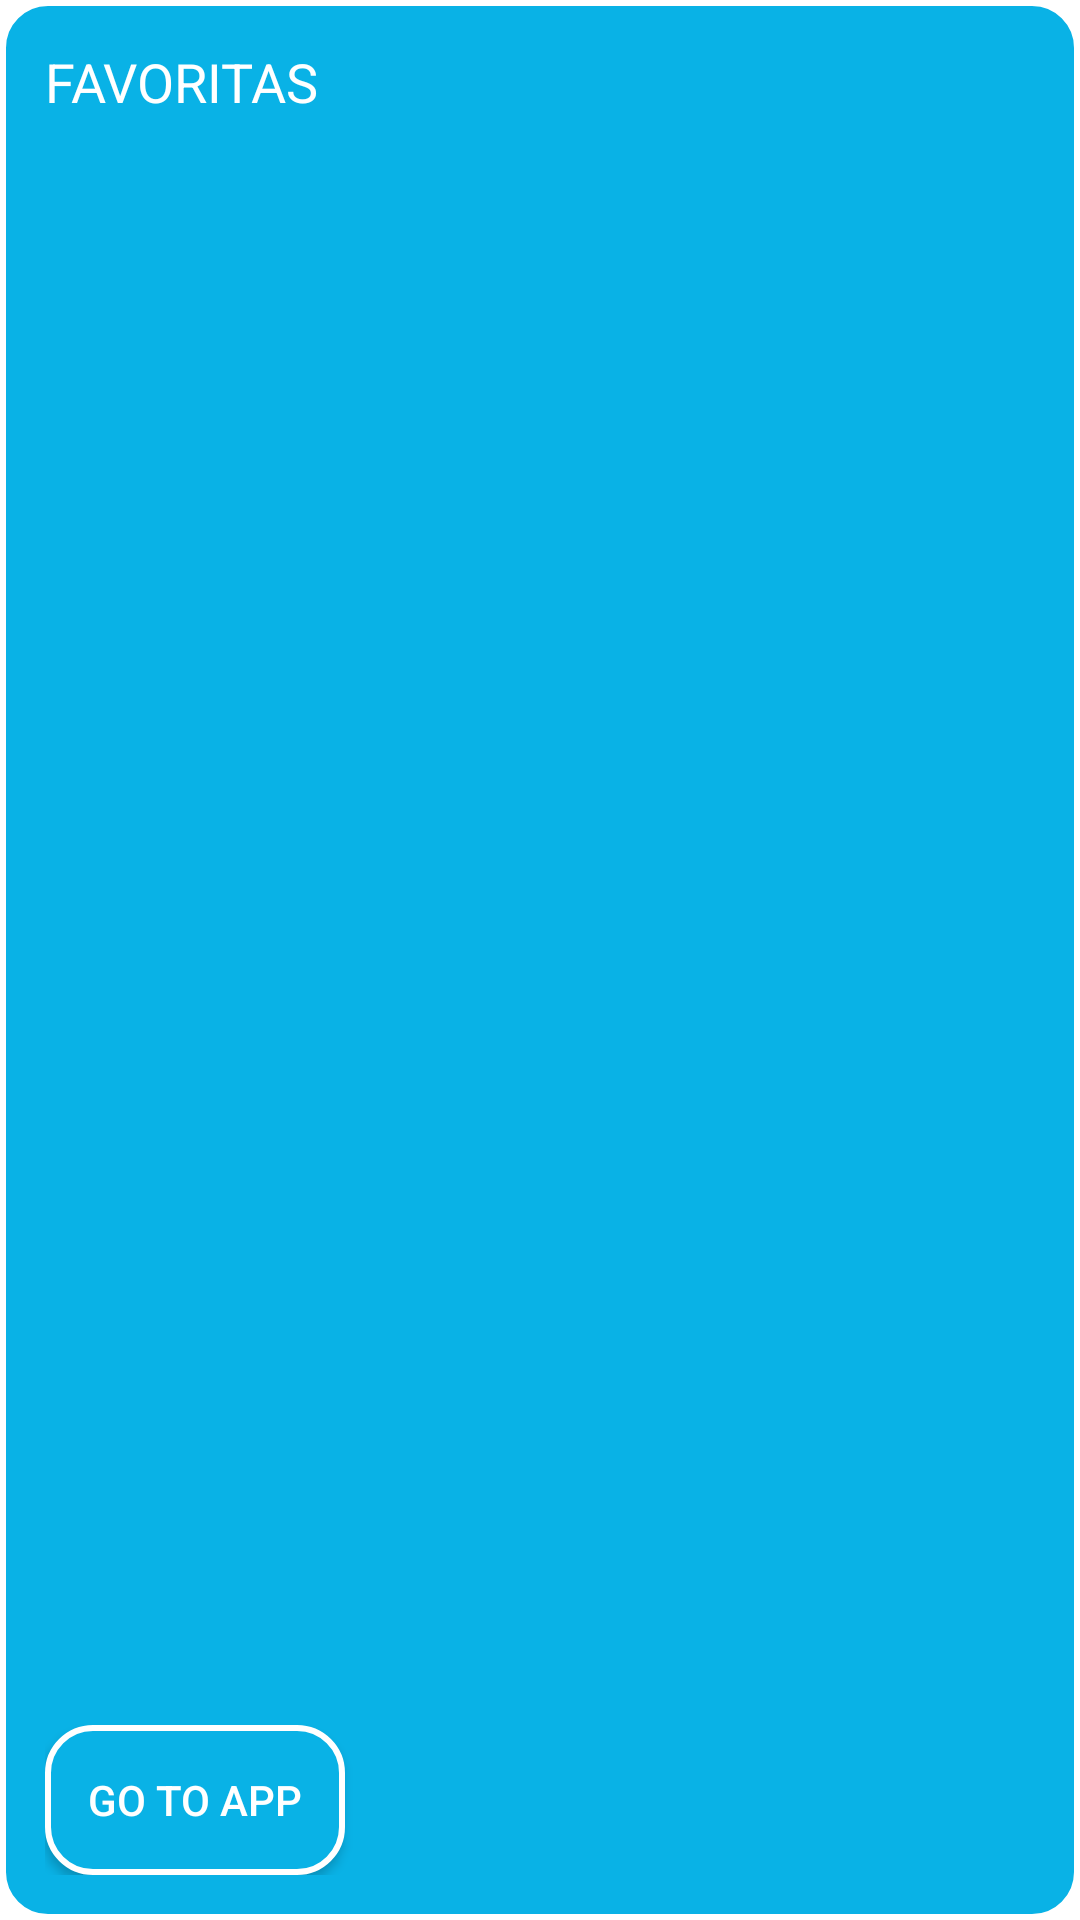

The Android layout XML behind this screen, and the referenced resources:
<!-- AndroidManifest.xml: application theme Theme_GestionNovelasAvanzado -->
<!-- res/layout/widget.xml -->
<RelativeLayout xmlns:android="http://schemas.android.com/apk/res/android"
    android:layout_width="match_parent"
    android:layout_height="match_parent"
    android:background="@drawable/widget_background"
    android:padding="15dp">

    <TextView
        android:id="@+id/widget_title"
        android:layout_width="wrap_content"
        android:layout_height="wrap_content"
        android:background="@android:color/transparent"
        android:text="FAVORITAS"
        android:textColor="@android:color/white"
        android:textSize="18sp"
        android:layout_marginBottom="20dp"/>

    <ListView
        android:id="@+id/widget_listview"
        android:layout_width="match_parent"
        android:layout_height="wrap_content"
        android:layout_weight="1"
        android:layout_below="@id/widget_title"
        android:layout_above="@id/widget_button_open_app"
        android:background="@android:color/transparent"
        android:layout_marginTop="10dp"
        android:layout_marginBottom="10dp"/>

    <Button
        android:id="@+id/widget_button_open_app"
        android:layout_width="100dp"
        android:layout_height="50dp"
        android:text="Go to App"
        android:background="@drawable/widget_background"
        android:textColor="@android:color/white"
        android:layout_alignParentBottom="true"
        android:layout_alignParentStart="true"
        android:layout_marginTop="10dp"/>
</RelativeLayout>
<!-- resources referenced by this layout -->
<resources>
  <!-- drawable widget_background (drawable) -->
  <?xml version="1.0" encoding="utf-8"?>
  <shape xmlns:android="http://schemas.android.com/apk/res/android">
      <solid android:color="#09B2E6" />
      <stroke
          android:width="2dp"
          android:color="#FFFFFF"/>
      <corners android:radius="15dp"/>
      <padding android:left="10dp" android:top="10dp" android:right="10dp" android:bottom="10dp" />
  </shape>
  <style name="Theme_GestionNovelasAvanzado" parent="Theme.AppCompat.DayNight.NoActionBar">
          <item name="colorPrimary">@color/colorPrimary</item>
          <item name="colorPrimaryDark">@color/colorPrimaryDark</item>
          <item name="colorAccent">@color/colorAccent</item>
          <item name="android:textColor">@color/textColor</item>
          <item name="android:background">@color/backgroundColor</item>
          <item name="iconColor">@color/iconColor</item>
          <item name="buttonBackground">@color/buttonBackground</item>
          <item name="buttonText">@color/buttonText</item>
          <item name="android:statusBarColor">@color/statusBarColor</item>
      </style>
  <color name="colorPrimary">#FFFFFF</color>
  <color name="colorPrimaryDark">#FFFFFF</color>
  <color name="colorAccent">#84888A</color>
  <color name="textColor">#84888A</color>
  <color name="backgroundColor">#FFFFFF</color>
  <color name="iconColor">#84888A</color>
  <color name="buttonBackground">#84888A</color>
  <color name="buttonText">#FFFFFF</color>
  <color name="statusBarColor">#84888A</color>
</resources>
